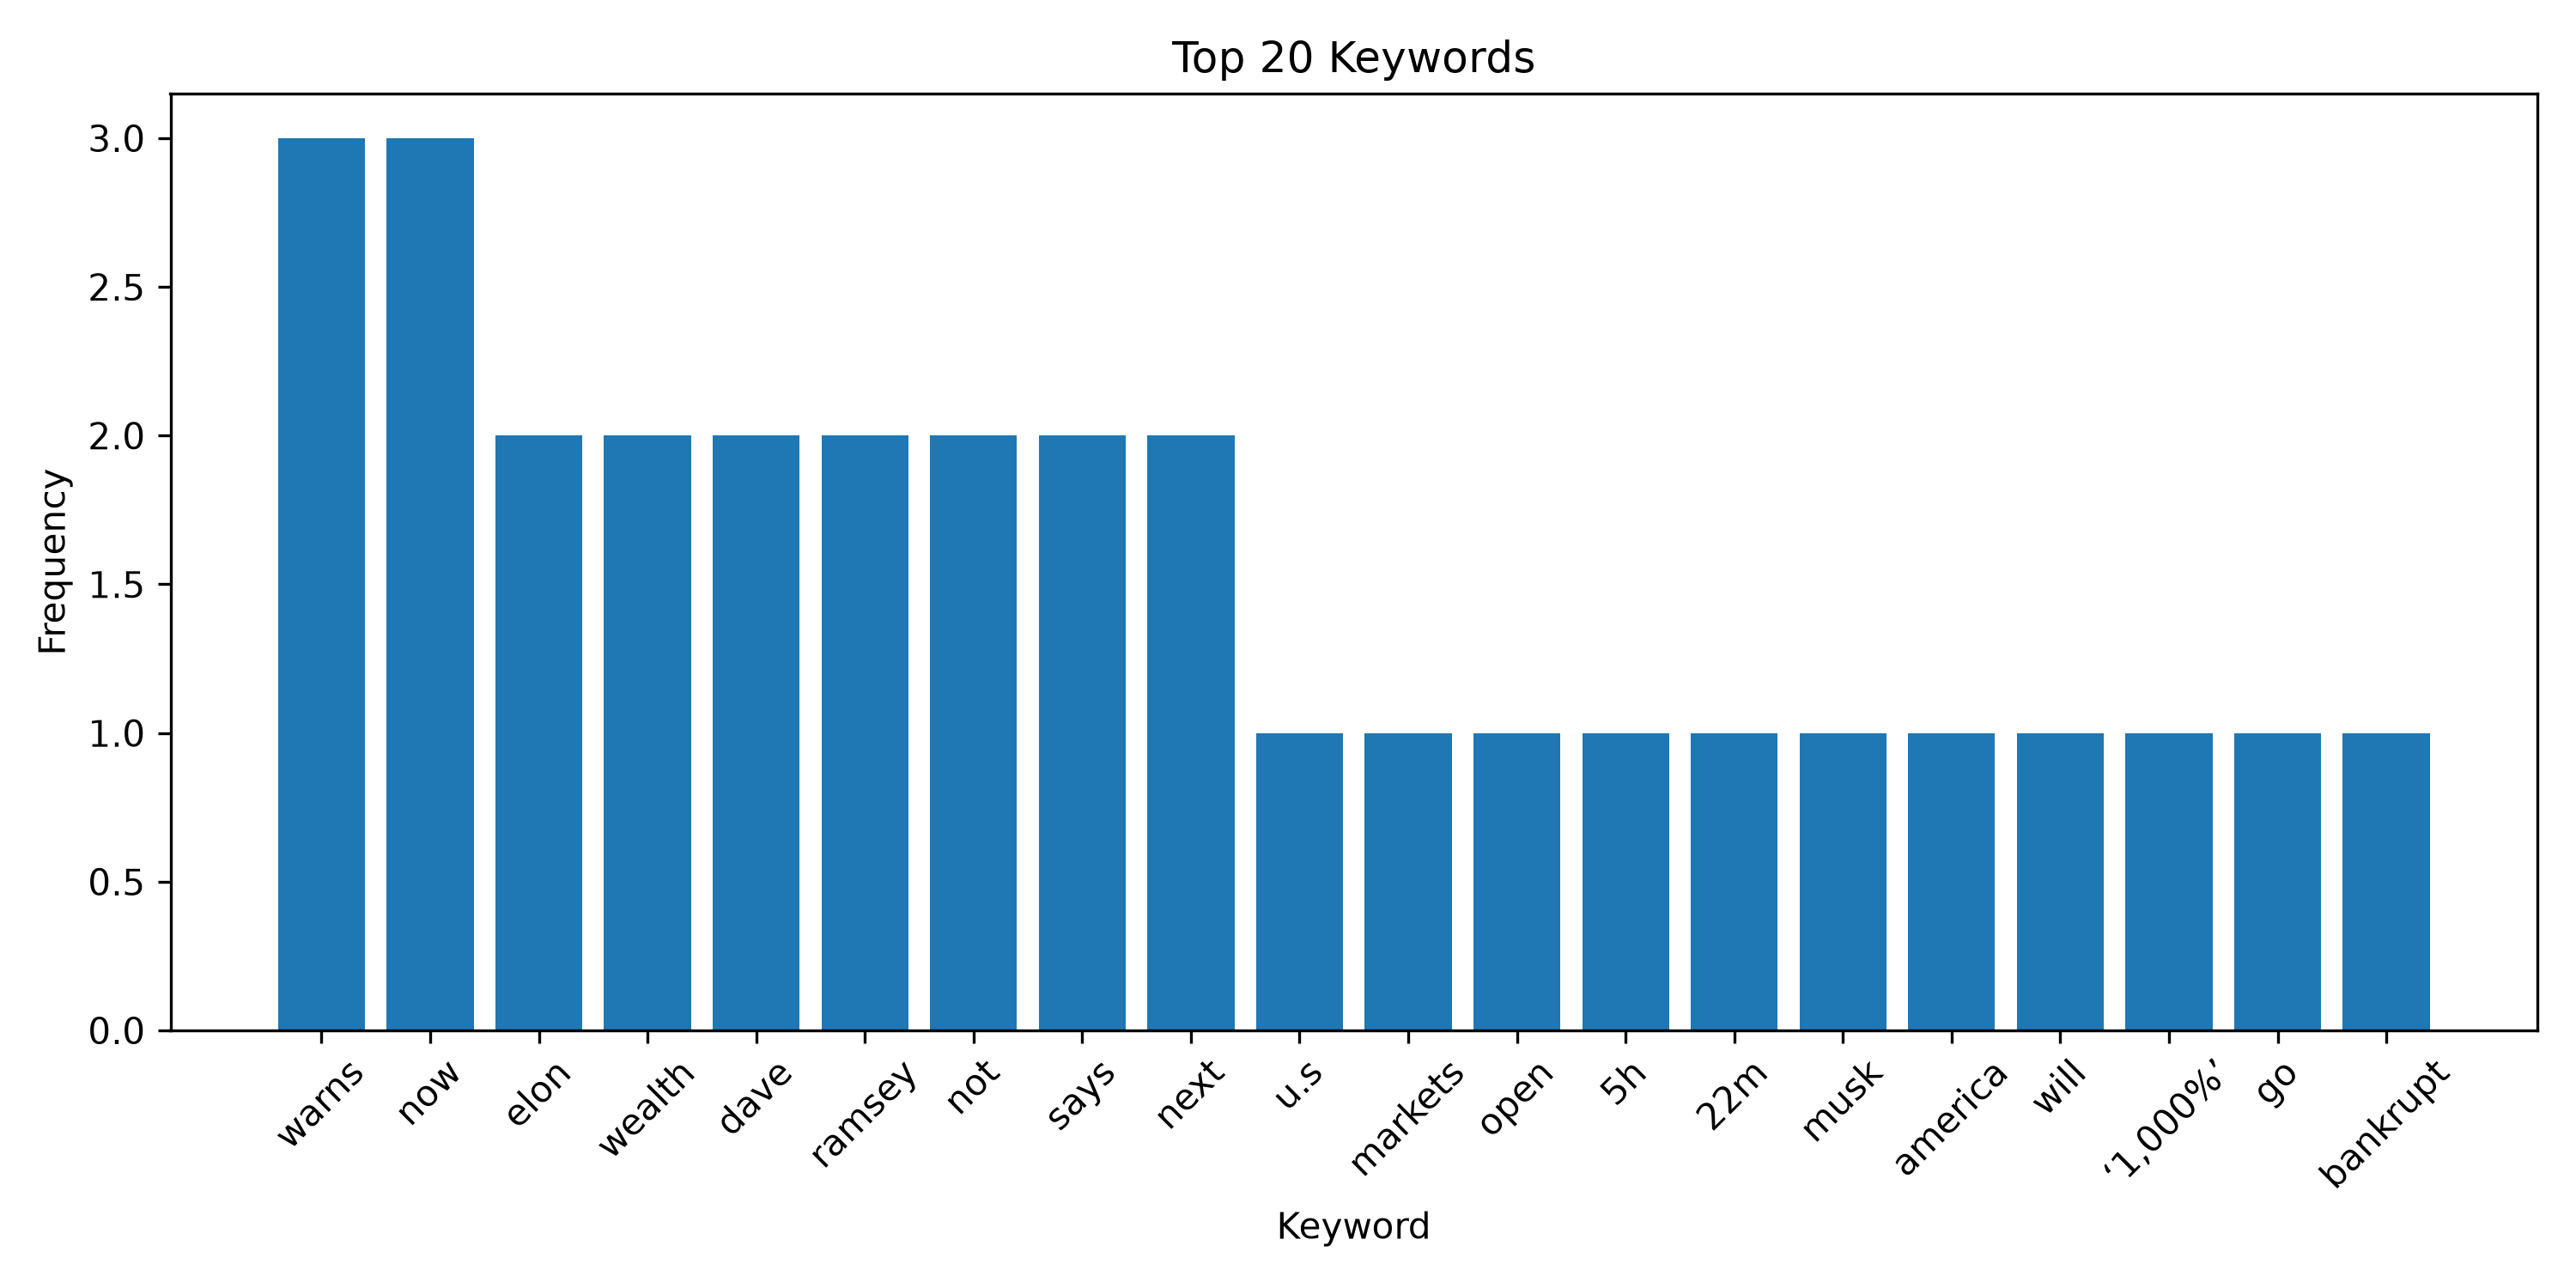

The data file committed next to this chart (first rows):
Keyword, Frequency
warns, 3
now, 3
elon, 2
wealth, 2
dave, 2
ramsey, 2
not, 2
says, 2
next, 2
u.s, 1
markets, 1
open, 1
5h, 1
22m, 1
musk, 1
america, 1
will, 1
‘1,000%’, 1
go, 1
bankrupt, 1
